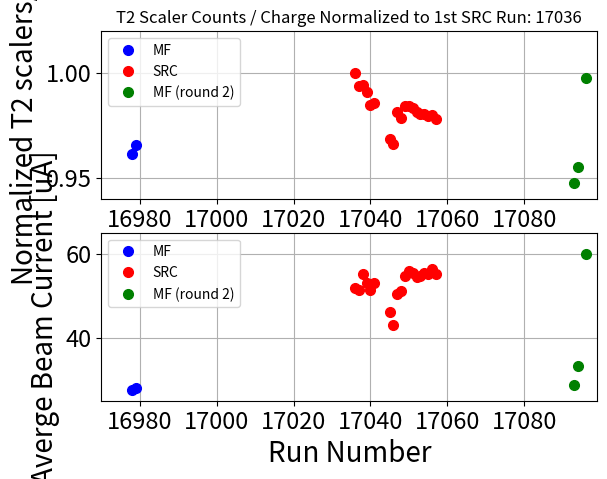

Write Python code to recreate this figure.

import numpy as np
import matplotlib.pyplot as plt

runs_ca48_MF = np.array([
    16978,
    16979
])

T2_sclrate_per_I_MF_contam = np.array([
    3315.289,
    3329.997
])

SHMS_EL_CLEAN_per_I_MF_contam = np.array([
    2675,
    2684
])

T2_scl_per_mC_MF = np.array([
    3268398.019,
    3283021.608
])

# normalize all runs to the 1st SRC run
T2_scl_per_mC_MF_norm = np.array([
    3268398.019/3400973.643,
    3283021.608/3400973.643
])

T2_sclrate_per_I_MF_contam_norm = T2_sclrate_per_I_MF_contam / 3448.005
SHMS_EL_CLEAN_per_I_MF_contam_norm = SHMS_EL_CLEAN_per_I_MF_contam / 2814


avg_I_MF = np.array([
    27.489,
    27.972
])

#-------------------------


runs_ca48_MF_uncontam = np.array([
    17093,
    17094,
    17096
])

T2_sclrate_per_I_MF_uncontam = np.array([
    3267.929,
    3293.225,
    3440.049
])

SHMS_EL_CLEAN_per_I_MF_uncontam = np.array([
    2598,
    2624,
    2780
])

T2_scl_per_mC_MF_uncontam = np.array([
    3220936.006,
    3246244.621,
    3393084.293
])

# normalize all runs to the 1st SRC run
T2_scl_per_mC_MF_uncontam_norm = np.array([
    3220936.006/3400973.643,
    3246244.621/3400973.643,
    3393084.293/3400973.643
])

# normalize 
T2_sclrate_per_I_MF_uncontam_norm = T2_sclrate_per_I_MF_uncontam / 3448.005

SHMS_EL_CLEAN_per_I_MF_uncontam_norm = SHMS_EL_CLEAN_per_I_MF_uncontam / 2814


avg_I_MF_uncontam = np.array([
    28.783,
    33.181,
    60.046
])

#---------------------------

runs_ca48_src = np.array([
       17036,
       17037,
       17038,
       17039,
       17040,
       17041,
       17045,
       17046,
       17047,
       17048,
       17049,
       17050,
       17051,
       17052,
       17053,
       17054,
       17055,
       17056,
       17057])

avg_I_SRC = np.array([51.922,
             51.387,
             55.110,
             52.978,
             51.435,
             53.038,
             46.177,
             43.117,
             50.509,
             51.059,
             54.599,
             55.916,
             55.529,
             54.356,
             54.631,
             55.343,
             55.056,
             56.409,
             55.121])


T2_scl_per_mC_SRC = np.array([
    3400973.643,
    3379238.008,
    3382185.694,
    3369822.227,
    3348190.292,
    3351655.718,
    3292082.790,
    3284114.833,
    3336595.083,
    3327723.409,
    3346778.737,
    3346763.341,
    3343435.212,
    3337283.510,
    3334039.730,
    3334624.234,
    3331341.202,
    3331518.378,
    3325337.344
])


# normalize all runs to the 1st SRC run
T2_scl_per_mC_SRC_norm = np.array([
    3400973.643/3400973.643,
    3379238.008/3400973.643,
    3382185.694/3400973.643,
    3369822.227/3400973.643,
    3348190.292/3400973.643,
    3351655.718/3400973.643,
    3292082.790/3400973.643,
    3284114.833/3400973.643,
    3336595.083/3400973.643,
    3327723.409/3400973.643,
    3346778.737/3400973.643,
    3346763.341/3400973.643,
    3343435.212/3400973.643,
    3337283.510/3400973.643,
    3334039.730/3400973.643,
    3334624.234/3400973.643,
    3331341.202/3400973.643,
    3331518.378/3400973.643,
    3325337.344/3400973.643
])


# T2 (SHMS EL-REAL) scaler rate / avg. current [Hz / uA] = [ s^-1 / (uC*s^-1)] = [uC^-1] --> T2 Counts / uC
# Obtained from analyzed scalers which have fine cut on bcm charge
T2_sclrate_per_I = np.array([
                  3448.005,
                  3426.201,
                  3429.217,
                  3416.833,
                  3395.148,
                  3398.635,
                  3339.072,
                  3331.087,
                  3383.574,
                  3374.758,
                  3393.801,
                  3393.752,
                  3390.424,
                  3384.276,
                  3381.041,
                  3381.622,
                  3378.354,
                  3378.507,
                  3372.321])

T2_sclrate_per_I_norm = T2_sclrate_per_I / 3448.005

# SHMS EL_CLEAN (done from interactive raw ROOTfile (SHMS EL CLEAN Counts / uC)
SHMS_EL_CLEAN_per_I = np.array([2814,
                       2800,
                       2794,
                       2789,
                       2774,
                       2776,
                       2703,
                       2702,
                       2753,
                       2737,
                       2759,
                       2758,
                       2757,
                       2754,
                       2752,
                       2750,
                       2746,
                       2744,
                       2739
])

# normalize el-clean
SHMS_EL_CLEAN_per_I_norm = SHMS_EL_CLEAN_per_I / 2814.


fig0, (ax1, ax2) = plt.subplots(2)
ax1.set_title('T2 Scaler Counts / Charge Normalized to 1st SRC Run: 17036')
#ax2.set_title('Beam Current')

#ax1.plot(runs_ca48_MF, T2_scl_per_mC_MF_norm, marker='o', color='blue', markersize=7, linestyle='None', label='MF')
#ax1.plot(runs_ca48_src, T2_scl_per_mC_SRC_norm, marker='o', color='red', markersize=7, linestyle='None', label='SRC')
#ax1.plot(runs_ca48_MF_uncontam, T2_scl_per_mC_MF_uncontam_norm, marker='o', color='green', markersize=7, linestyle='None', label='MF (round 2)')

ax1.plot(runs_ca48_MF, T2_sclrate_per_I_MF_contam_norm, marker='o', color='blue', markersize=7, linestyle='None', label='MF')
ax1.plot(runs_ca48_src, T2_sclrate_per_I_norm, marker='o', color='red', markersize=7, linestyle='None', label='SRC')
ax1.plot(runs_ca48_MF_uncontam, T2_sclrate_per_I_MF_uncontam_norm, marker='o', color='green', markersize=7, linestyle='None', label='MF (round 2)')



ax1.set_ylabel('Normalized T2 scalers/mC', fontsize=20)
ax1.tick_params(axis='both', which='both', labelsize=17)
#ax1.set_xlabel('Run Number', fontsize=20)

ax2.plot(runs_ca48_MF, avg_I_MF, marker='o', color='blue', markersize=7, linestyle='None', label='MF')
ax2.plot(runs_ca48_src, avg_I_SRC, marker='o', color='red', markersize=7, linestyle='None', label='SRC')
ax2.plot(runs_ca48_MF_uncontam, avg_I_MF_uncontam, marker='o', color='green', markersize=7, linestyle='None', label='MF (round 2)')
ax2.set_ylabel('Averge Beam Current [uA]', fontsize=20)
ax2.tick_params(axis='both', which='both', labelsize=17)

ax2.set_xlabel('Run Number', fontsize=20)

ax1.set_xlim([16970, 17099])
ax2.set_xlim([16970, 17099])

ax1.set_ylim([0.94, 1.02])
ax2.set_ylim([25, 65])

ax1.grid()
ax2.grid()

ax1.legend(loc='upper left')
ax2.legend(loc='upper left')

plt.show()











'''
fig, (ax1, ax2, ax3) = plt.subplots(3)
fig.suptitle('Ca-48 H-Contamination Study', fontsize=15)

ax1.set_title('SHMS EL-REAL (and EL-CLEAN) Scaler Rates / Avg. Current')
ax2.set_title('T2 (SHMS EL_REAL) scaler counts / charge [Counts / mC]')
ax3.set_title('Beam Current')

# plot Ca48 MF (w/ H-contamination, W peak present)
ax1.plot(runs_ca48_MF, T2_sclrate_per_I_MF_contam, marker='o', color='blue', markersize=7, linestyle='None', label='MF, EL-REAL')
ax1.plot(runs_ca48_MF, SHMS_EL_CLEAN_per_I_MF_contam, marker='^', color='blue',  markersize=7,linestyle='None', label='MF, EL-CLEAN')

ax2.plot(runs_ca48_MF, T2_scl_per_mC_MF, marker='o', color='blue', markersize=7, linestyle='None', label='MF')

ax3.plot(runs_ca48_MF, avg_I_MF, marker='o', color='blue', markersize=7, linestyle='None', label='MF')


# plot Ca48 SRC 
ax1.plot(runs_ca48_src, T2_sclrate_per_I, marker='o', color='red', markersize=7,linestyle='None', label='SRC, EL-REAL')
ax1.plot(runs_ca48_src, SHMS_EL_CLEAN_per_I, marker='^', color='red', markersize=7,linestyle='None', label='SRC, EL-CLEAN')

ax2.plot(runs_ca48_src, T2_scl_per_mC_SRC, marker='o', color='red', markersize=7,linestyle='None', label='SRC')

ax3.plot(runs_ca48_src, avg_I_SRC, marker='o', color='red', markersize=7, linestyle='None', label='SRC')

# plot Ca48 MF (w/out H-contamination)
ax1.plot(runs_ca48_MF_uncontam, T2_sclrate_per_I_MF_uncontam, marker='o', markersize=7,color='green', linestyle='None', label='MF, EL-REAL (round 2)')
ax1.plot(runs_ca48_MF_uncontam, SHMS_EL_CLEAN_per_I_MF_uncontam, marker='^',markersize=7, color='green', linestyle='None', label='MF, EL-CLEAN (round 2)')

ax2.plot(runs_ca48_MF_uncontam, T2_scl_per_mC_MF_uncontam , marker='o', markersize=7,color='green', linestyle='None', label='MF (round 2)')
ax3.plot(runs_ca48_MF_uncontam, avg_I_MF_uncontam, marker='o', color='green', markersize=7, linestyle='None', label='MF (round 2)')

ax3.set_xlabel('Run Number')


ax1.set_ylim([2600, 3500])
ax2.set_ylim([3200000, 3450000])
ax3.set_ylim([25, 65])

ax1.set_xlim([16970, 17099])
ax2.set_xlim([16970, 17099])
ax3.set_xlim([16970, 17099])

ax1.grid()
ax2.grid()
ax3.grid()

ax1.legend(loc='upper left')
ax2.legend(loc='upper left')
ax3.legend(loc='upper left')


plt.show()
'''
